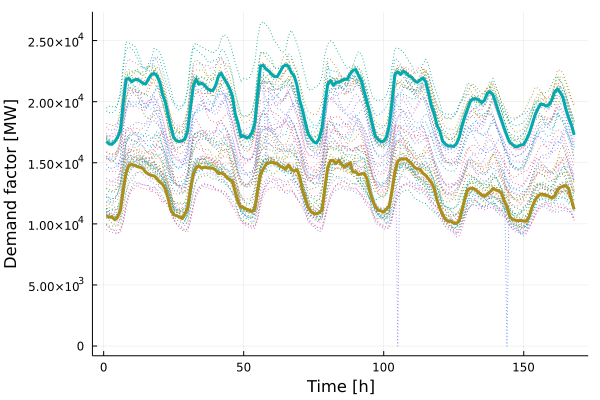

Values plotted in this chart, from the file beside it:
x1, x2
10649, 16744
10559, 16530
10551, 16511
10336, 16745
10558, 17098
11170, 17664
12805, 19888
14153, 21831
14775, 21900
14856, 21623
14803, 21788
14681, 21830
14626, 21690
14530, 21505
14235, 21442
14067, 21862
13968, 22217
13922, 22310
13703, 22121
13422, 21623
13248, 20625
12851, 19971
12083, 18888
11121, 17937
10750, 17076
10671, 16792
10574, 16737
10439, 16793
10792, 16950
11331, 17608
12796, 19494
14037, 21236
14559, 21855
14744, 21426
14544, 21507
14650, 21360
14587, 21084
14561, 20923
14558, 20908
14386, 21326
14114, 22092
14152, 22328
14056, 21878
13798, 21517
13607, 21083
13492, 20445
12554, 18991
11740, 18236
11391, 17127
11334, 17203
11206, 17031
11115, 17119
11005, 17498
11218, 18271
12706, 20791
14025, 22917
14499, 22969
14872, 22660
14985, 22501
15046, 22225
... 108 more rows
